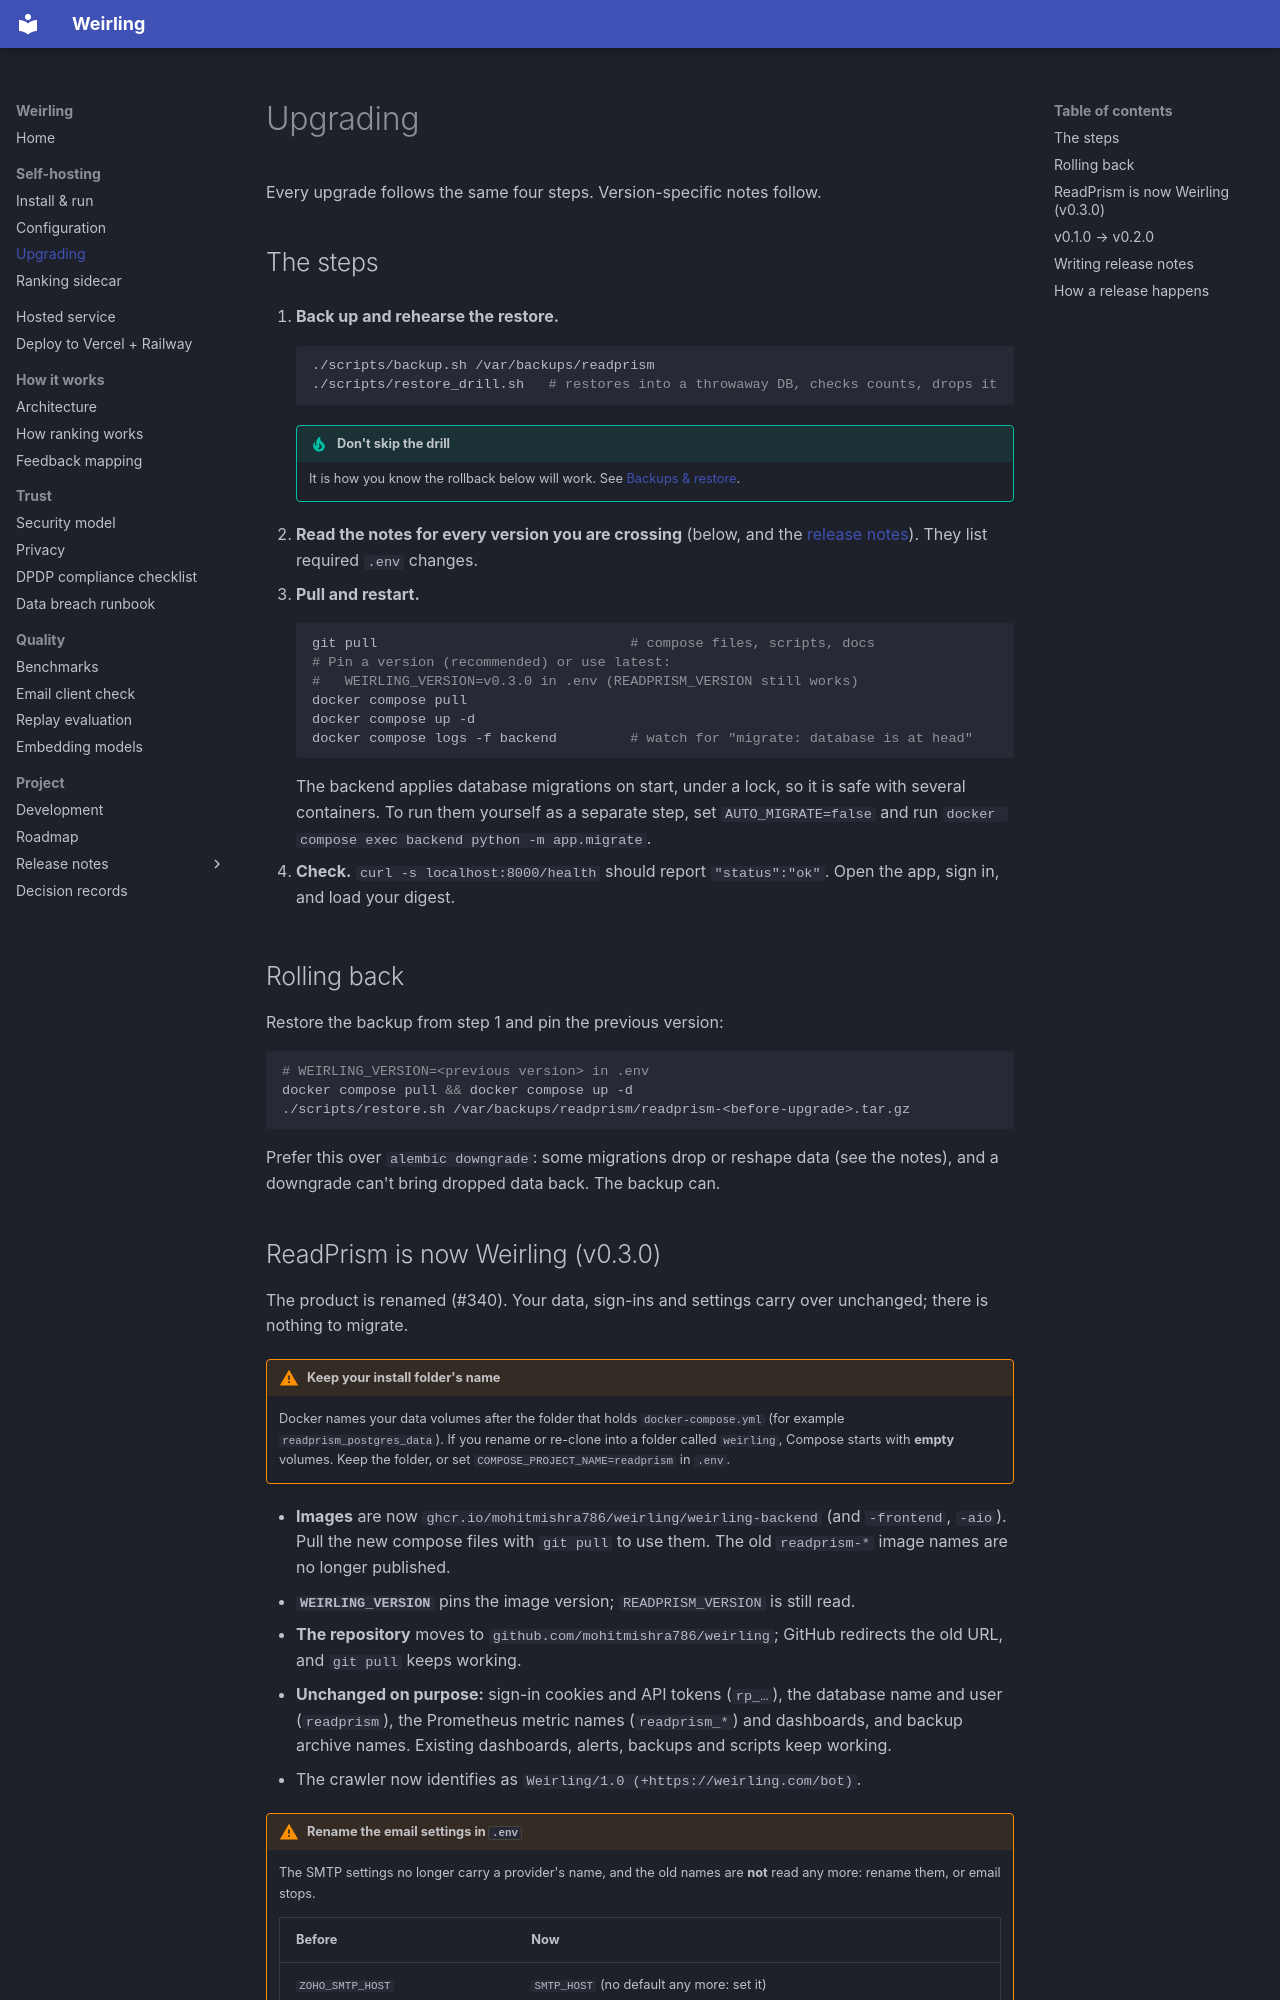

repository: mohitmishra786/weirling · page: UPGRADING/index.html · generator: mkdocs

# Upgrading

<p class="lead">Every upgrade follows the same four steps. Version-specific
notes follow.</p>

## The steps

1. **Back up and rehearse the restore.**

    ```bash
    ./scripts/backup.sh /var/backups/readprism
    ./scripts/restore_drill.sh   # restores into a throwaway DB, checks counts, drops it
    ```

    !!! tip "Don't skip the drill"
        It is how you know the rollback below will work. See
        [Backups & restore](DEPLOYMENT.md#backups-restore).

2. **Read the notes for every version you are crossing** (below, and the
    [release notes](releases/)). They list required `.env` changes.

3. **Pull and restart.**

    ```bash
    git pull                               # compose files, scripts, docs
    # Pin a version (recommended) or use latest:
    #   WEIRLING_VERSION=v0.3.0 in .env (READPRISM_VERSION still works)
    docker compose pull
    docker compose up -d
    docker compose logs -f backend         # watch for "migrate: database is at head"
    ```

    The backend applies database migrations on start, under a lock, so it is
    safe with several containers. To run them yourself as a separate step, set
    `AUTO_MIGRATE=false` and run `docker compose exec backend python -m app.migrate`.

4. **Check.** `curl -s localhost:8000/health` should report `"status":"ok"`.
    Open the app, sign in, and load your digest.

## Rolling back

Restore the backup from step 1 and pin the previous version:

```bash
# WEIRLING_VERSION=<previous version> in .env
docker compose pull && docker compose up -d
./scripts/restore.sh /var/backups/readprism/readprism-<before-upgrade>.tar.gz
```

Prefer this over `alembic downgrade`: some migrations drop or reshape data
(see the notes), and a downgrade can't bring dropped data back. The backup
can.
